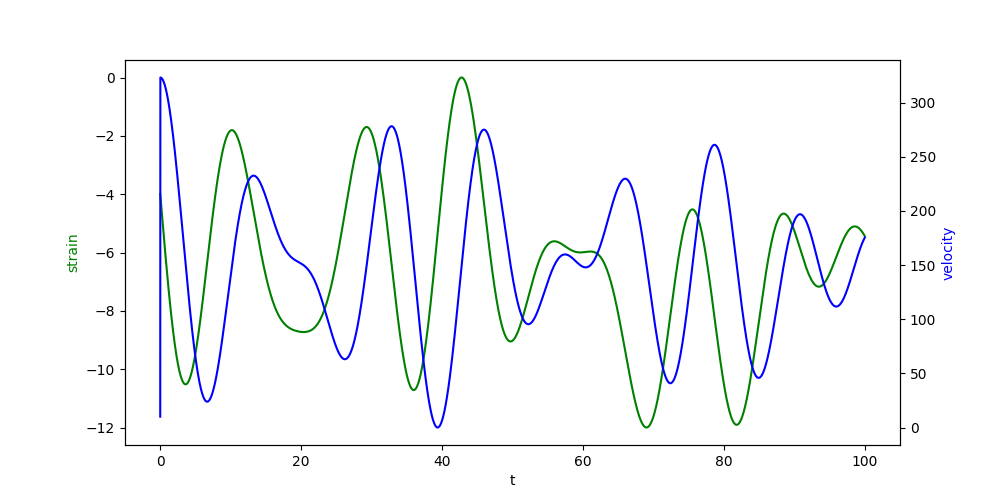

Source data for this figure (header and first rows):
31613.08516638466, 945.3204689731313, 0.34762585163116455, -0.04, 0.25968050956726074, 0.16381626281372194, 1.4660046100616455
31977, 1001, 1.513, -0.244, 1.477, 0.1676, 1.55
31966, 964.2, 1.597, -0.256, 1.56, 0.1772, 1.633
31995, 1005, 1.681, -0.272, 1.643, 0.181, 1.717
31993, 967.9, 1.763, -0.284, 1.726, 0.1934, 1.845
32066, 1008, 1.894, -0.308, 1.857, 0.2343, 2.059
32097, 974.2, 2.108, -0.34, 2.071, 0.2329, 2.144
32115, 1015, 2.192, -0.356, 2.154, 0.2367, 2.228
32146, 977.7, 2.275, -0.372, 2.238, 0.2338, 2.311
32201, 1018, 2.358, -0.384, 2.321, 0.2283, 2.453
32223, 982.6, 2.5, -0.408, 2.464, 0.2998, 2.696
32304, 1025, 2.744, -0.448, 2.706, 0.3022, 2.78
32313, 989.8, 2.826, -0.464, 2.789, 0.3119, 2.862
32348, 1029, 2.91, -0.476, 2.872, 0.3152, 2.946
32393, 993, 2.994, -0.488, 2.956, 0.3143, 3.071
32472, 1034, 3.119, -0.512, 3.081, 0.3435, 3.284
32416, 999.9, 3.33, -0.548, 3.292, 0.3409, 3.366
32506, 1041, 3.414, -0.56, 3.376, 0.335, 3.449
32512, 1004, 3.495, -0.572, 3.458, 0.3249, 3.531
32539, 1044, 3.579, -0.588, 3.541, 0.3237, 3.668
32615, 1008, 3.715, -0.612, 3.678, 0.3402, 3.865
32706, 1050, 3.913, -0.644, 3.875, 0.3388, 3.948
32744, 1013, 3.994, -0.656, 3.957, 0.3395, 4.03
32810, 1052, 4.076, -0.672, 4.039, 0.3404, 4.111
32821, 1016, 4.158, -0.684, 4.12, 0.3374, 4.241
32873, 1057, 4.288, -0.708, 4.25, 0.3888, 4.432
32922, 1021, 4.478, -0.736, 4.441, 0.402, 4.514
32950, 1061, 4.56, -0.752, 4.523, 0.4052, 4.595
32958, 1024, 4.64, -0.764, 4.605, 0.3984, 4.678
33025, 1064, 4.725, -0.78, 4.687, 0.3817, 4.813
33058, 1029, 4.86, -0.8, 4.822, 0.4324, 5.042
33128, 1072, 5.089, -0.84, 5.052, 0.4379, 5.125
33142, 1035, 5.171, -0.852, 5.134, 0.435, 5.207
33195, 1075, 5.253, -0.868, 5.216, 0.431, 5.288
33244, 1038, 5.335, -0.88, 5.298, 0.4272, 5.414
33273, 1078, 5.459, -0.9, 5.423, 0.4703, 5.594
33321, 1041, 5.64, -0.932, 5.604, 0.4707, 5.676
33336, 1081, 5.722, -0.944, 5.685, 0.4589, 5.757
33352, 1044, 5.802, -0.96, 5.765, 0.4364, 5.836
33371, 1084, 5.882, -0.972, 5.845, 0.4229, 5.967
33400, 1047, 6.013, -0.996, 5.975, 0.3993, 6.152
33412, 1090, 6.201, -1.024, 6.162, 0.3829, 6.236
33428, 1052, 6.283, -1.04, 6.245, 0.3715, 6.318
33412, 1094, 6.367, -1.052, 6.327, 0.3782, 6.402
33469, 1056, 6.449, -1.068, 6.412, 0.3837, 6.528
33506, 1099, 6.574, -1.088, 6.537, 0.4511, 6.725
33630, 1066, 6.772, -1.12, 6.734, 0.445, 6.807
33596, 1106, 6.853, -1.136, 6.815, 0.4441, 6.889
33660, 1069, 6.936, -1.148, 6.899, 0.4415, 6.972
33642, 1111, 7.018, -1.16, 6.982, 0.448, 7.1
33697, 1075, 7.147, -1.184, 7.109, 0.5423, 7.284
33736, 1119, 7.332, -1.212, 7.294, 0.5332, 7.368
33840, 1082, 7.415, -1.228, 7.378, 0.5265, 7.45
33834, 1124, 7.496, -1.24, 7.459, 0.5202, 7.532
33891, 1087, 7.577, -1.256, 7.541, 0.5157, 7.651
33939, 1129, 7.699, -1.276, 7.661, 0.4892, 7.864
34074, 1095, 7.91, -1.312, 7.873, 0.4899, 7.946
34070, 1136, 7.993, -1.324, 7.956, 0.494, 8.029
34123, 1099, 8.075, -1.34, 8.038, 0.4951, 8.111
34090, 1140, 8.157, -1.352, 8.12, 0.4962, 8.241
34200, 1104, 8.288, -1.372, 8.251, 0.58, 8.438
... 724 more rows
